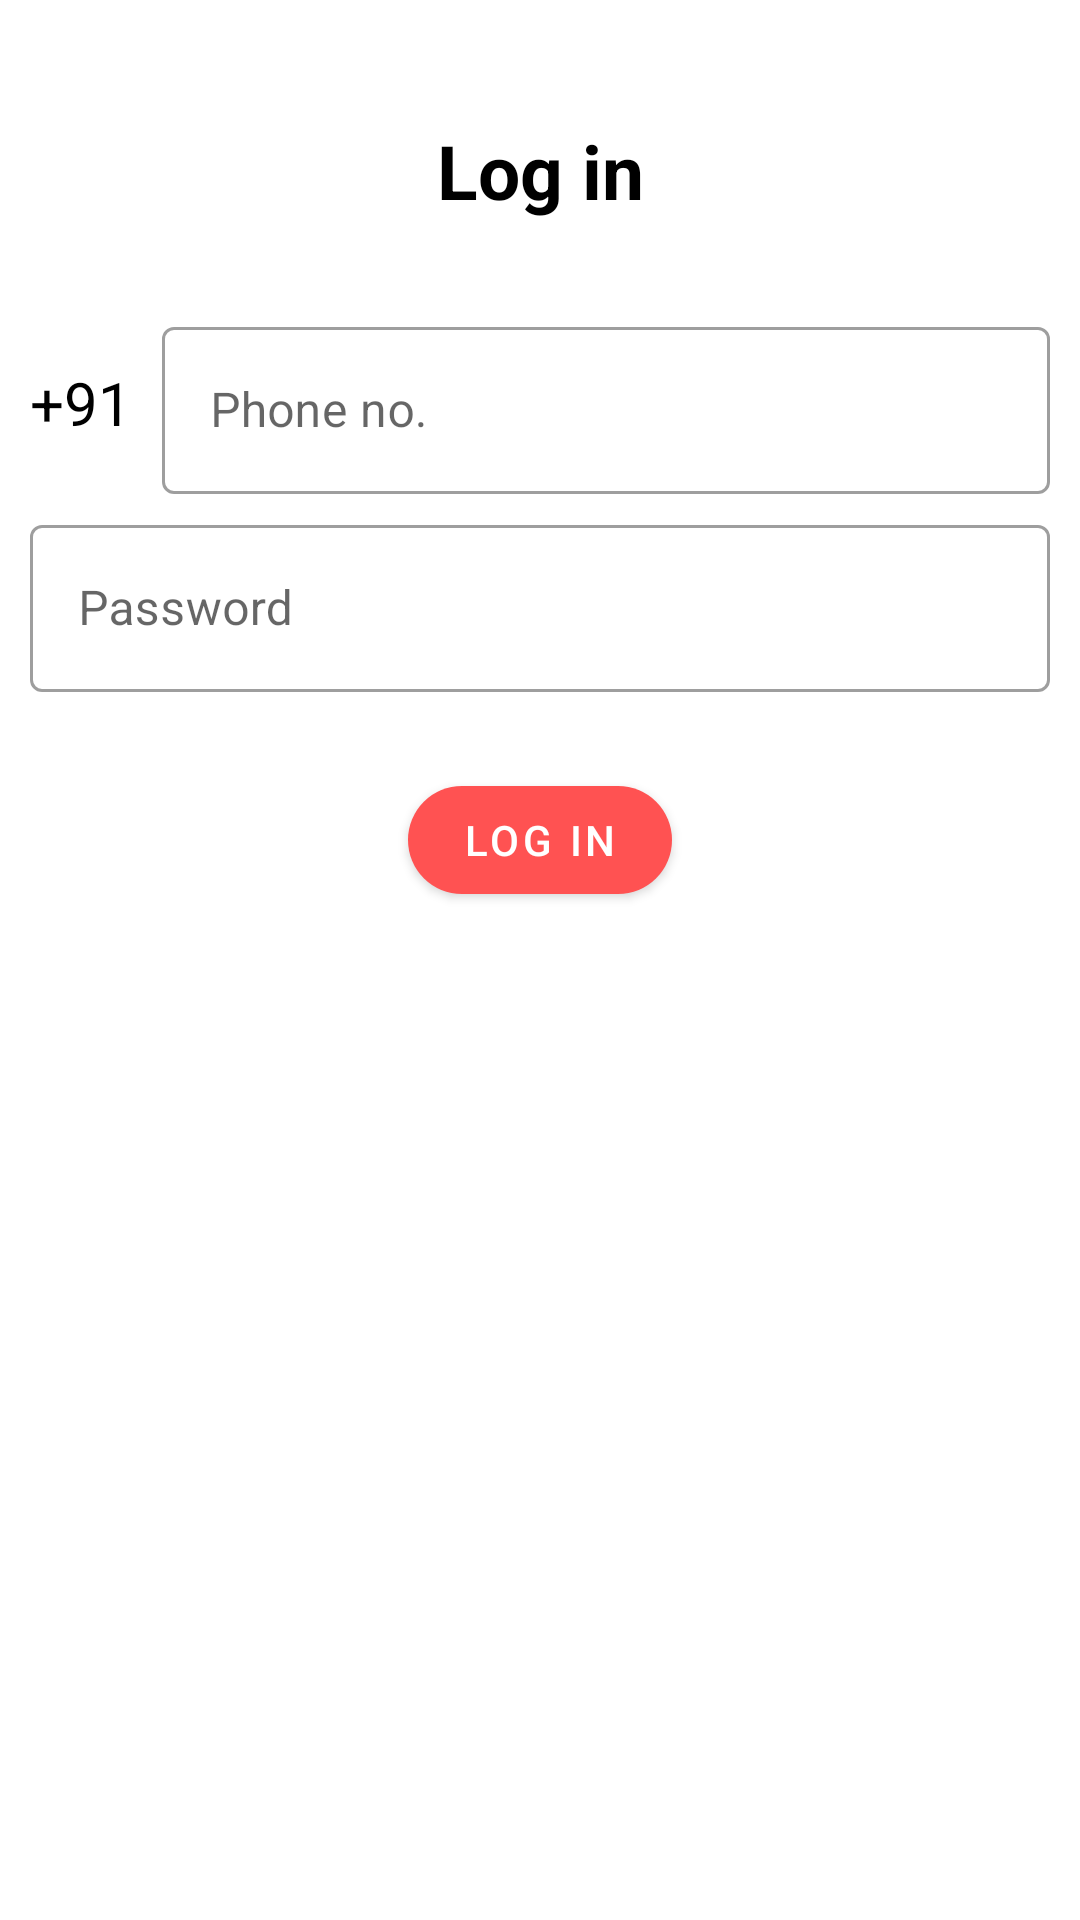

Layout XML and referenced resources for this Android screen:
<!-- AndroidManifest.xml: application theme AppTheme -->
<!-- res/layout/fragment_login.xml -->
<?xml version="1.0" encoding="utf-8"?>
<FrameLayout xmlns:android="http://schemas.android.com/apk/res/android"
    xmlns:tools="http://schemas.android.com/tools"
    android:layout_width="match_parent"
    android:layout_height="match_parent"
    xmlns:app="http://schemas.android.com/apk/res-auto"
    tools:context=".fragments.LoginFragment">
<LinearLayout
    android:layout_width="match_parent"
    android:layout_height="match_parent"
    android:orientation="vertical"
    android:layout_margin="10dp"
    android:gravity="center_horizontal">
    <TextView
        android:id="@+id/text_LogInHeading"
        android:layout_width="match_parent"
        android:layout_height="wrap_content"
        style="@style/Heading"
        android:text="Log in"
        android:textAlignment="center"
        android:layout_margin="20dp"/>

    <LinearLayout
        android:layout_width="match_parent"
        android:layout_height="wrap_content"
        android:gravity="center_vertical"
        android:orientation="horizontal"
        android:layout_marginBottom="5dp">

        <TextView
            android:layout_width="wrap_content"
            android:layout_height="wrap_content"
            android:layout_marginEnd="10dp"
            android:text="+91"
            android:textSize="20sp" />

        <com.google.android.material.textfield.TextInputLayout
            style="@style/Widget.MaterialComponents.TextInputLayout.OutlinedBox"
            android:layout_width="wrap_content"
            android:layout_height="wrap_content"
            android:layout_weight="1">

            <com.google.android.material.textfield.TextInputEditText
                android:id="@+id/input_LoginPhoneNo"
                android:layout_width="match_parent"
                android:layout_height="wrap_content"
                android:hint="Phone no."
                android:inputType="phone"
                android:maxLength="10"/>

        </com.google.android.material.textfield.TextInputLayout>

    </LinearLayout>

    <com.google.android.material.textfield.TextInputLayout
        style="@style/Widget.MaterialComponents.TextInputLayout.OutlinedBox"
        android:layout_width="match_parent"
        android:layout_height="wrap_content"
        android:layout_marginBottom="5dp"
        app:errorEnabled="true">

        <com.google.android.material.textfield.TextInputEditText
            android:id="@+id/input_LoginPassword"
            android:layout_width="match_parent"
            android:layout_height="wrap_content"
            android:hint="Password"
            android:inputType="textPassword" />

    </com.google.android.material.textfield.TextInputLayout>

    <com.google.android.material.button.MaterialButton
        style="@style/myButton"
        android:id="@+id/button_Login"
        android:layout_width="wrap_content"
        android:layout_height="wrap_content"
        android:text="Log in" />
</LinearLayout>

</FrameLayout>
<!-- resources referenced by this layout -->
<resources>
  <style name="Heading">
          <item name="android:textSize">25sp</item>
          <item name="android:textStyle">bold</item>
          <item name="android:padding">10dp</item>
      </style>
  <style name="myButton" parent="Widget.MaterialComponents.Button">
          <item name="cornerRadius">20dp</item>
      </style>
  <style name="AppTheme" parent="Theme.MaterialComponents.Light.DarkActionBar">
          
          <item name="colorPrimary">@color/colorPrimary</item>
          <item name="colorPrimaryDark">@color/colorPrimaryDark</item>
          <item name="colorAccent">@color/colorAccent</item>
          <item name="android:textColor">@color/colorBlack</item>
      </style>
  <color name="colorPrimary">#ff5252</color>
  <color name="colorPrimaryDark">#c50e29</color>
  <color name="colorAccent">#c50e29</color>
  <color name="colorBlack">#000000</color>
</resources>
